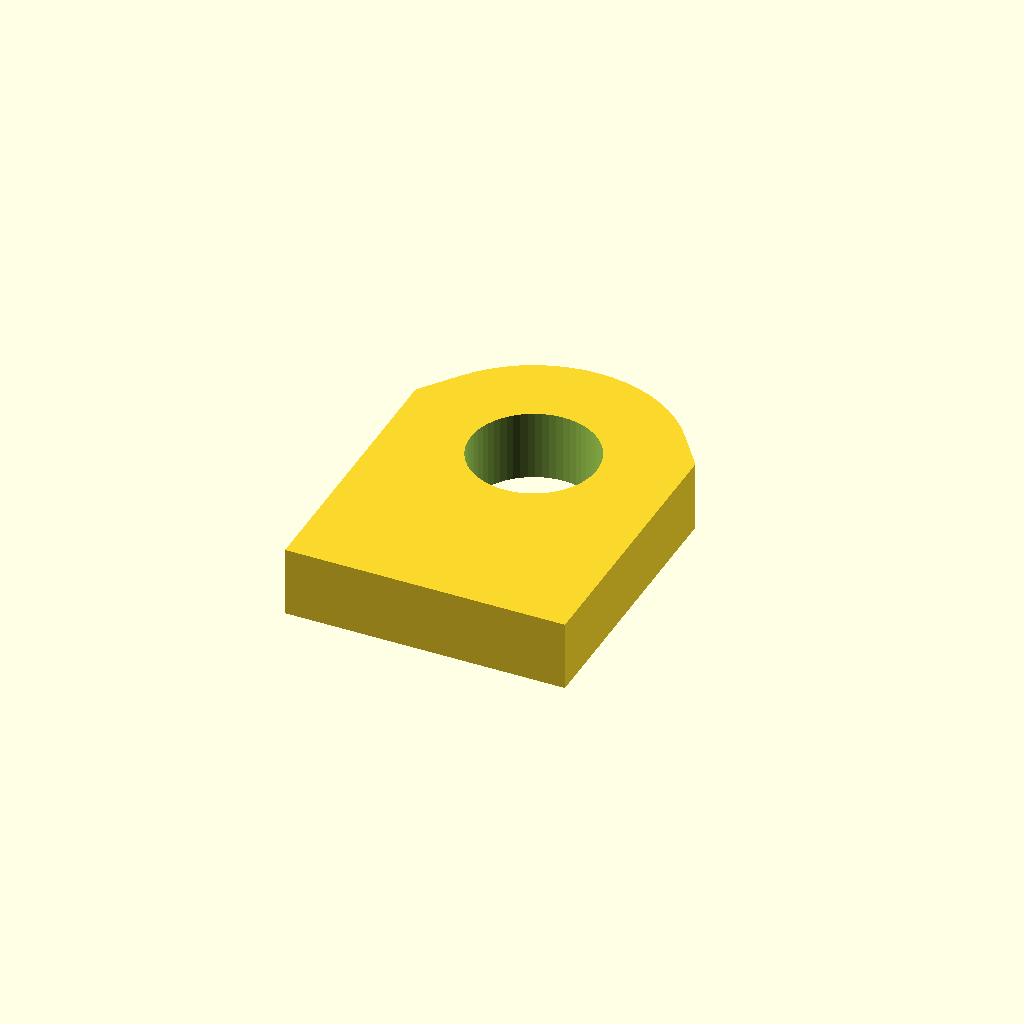
Cell 1: the model at its default parameters.
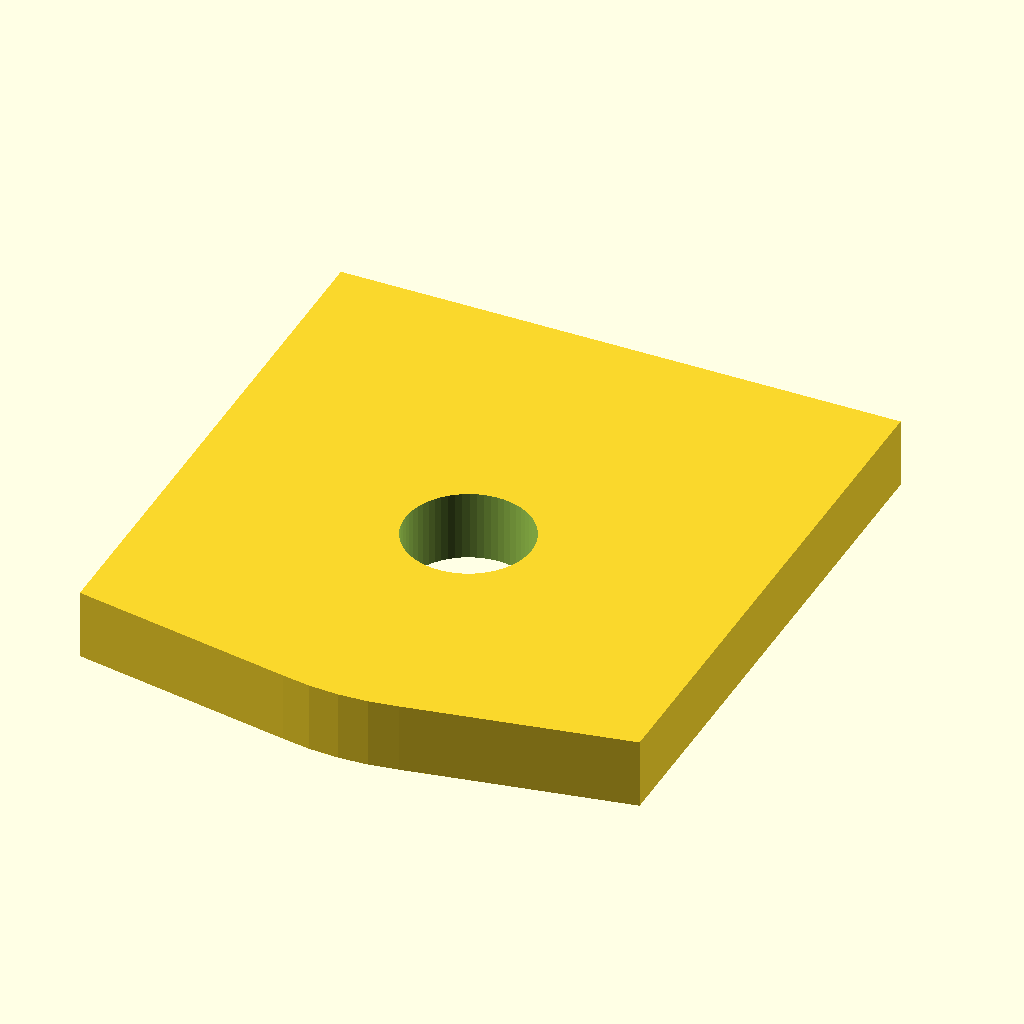
Cell 2: the same model with tab_w = 24.
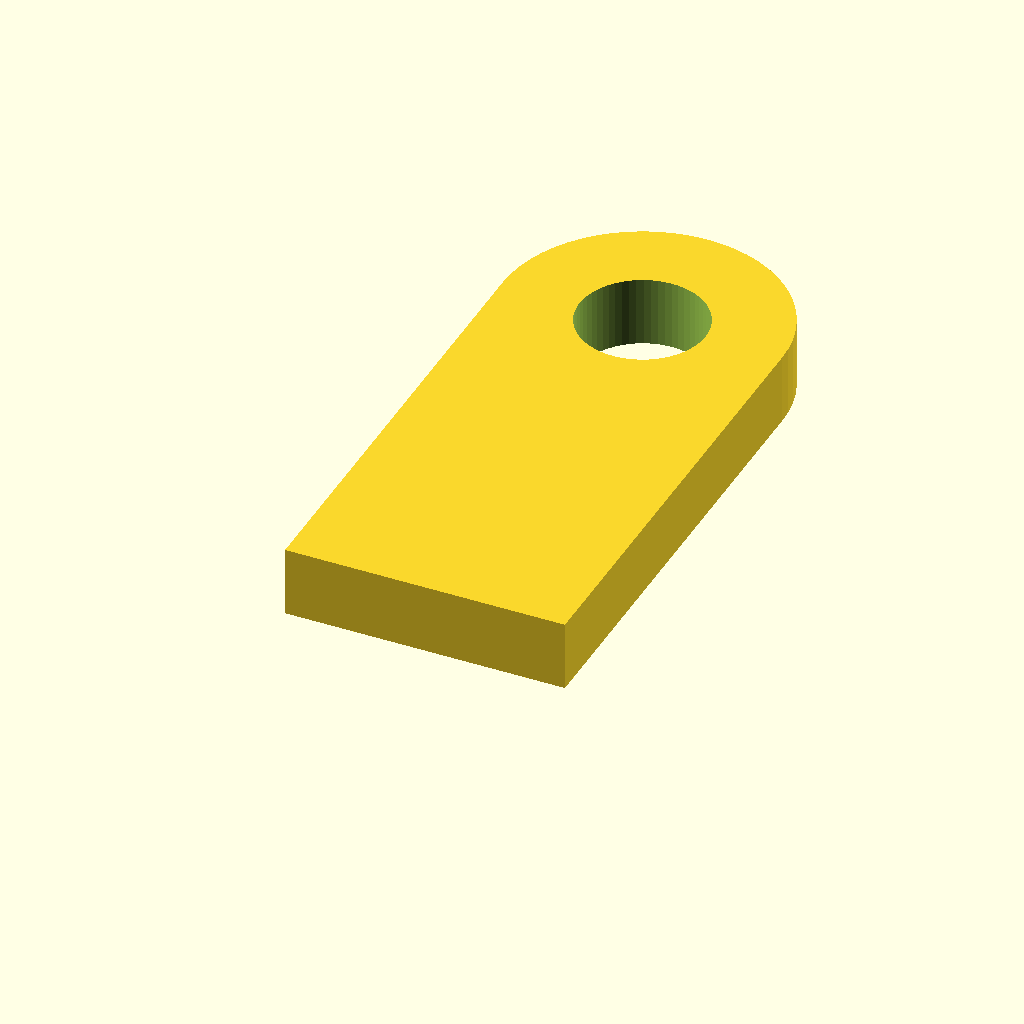
Cell 3 — tab_h set to 40, the other parameters unchanged.
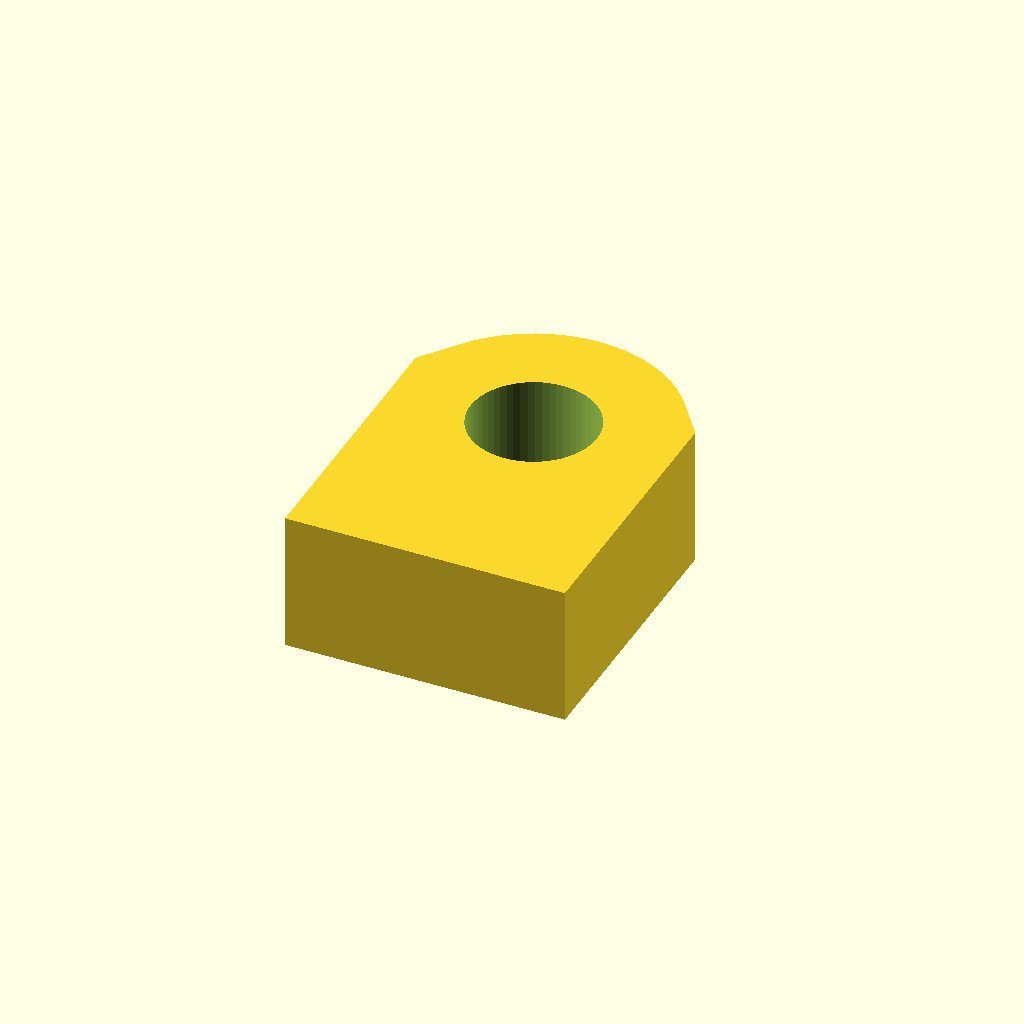
Cell 4: the same model with tab_t = 6.
One fixed orthographic camera (rotation 55°, 0°, 25°; colour scheme Cornfield) for every cell.
The OpenSCAD source (optional_data/data/parts/part_1087.scad):
// Single-hole mounting tab.
$fn = 60;
eps = 0.02;
tab_w = 12;
tab_h = 20;
tab_t = 3;
difference() {
    hull() { translate([0,0,0]) cube([tab_w,tab_w,tab_t],center=true); translate([0,tab_h/2-tab_w/2,0]) cylinder(d=tab_w,h=tab_t,center=true); }
    translate([0,tab_h/2-tab_w/2,-tab_t/2-eps]) cylinder(d=5.4,h=tab_t+2*eps);
}
Customizer parameters (derived from the source; name, type, default, range or options):
eps: number, default 0.02
tab_w: number, default 12
tab_h: number, default 20
tab_t: number, default 3
